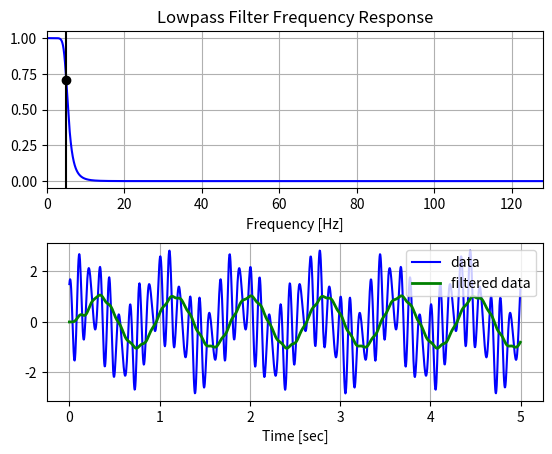

Source code (Python):
from scipy.signal import butter, lfilter, freqz
import matplotlib.pyplot as plt
import numpy as np


# Filter coefficients function
def butterworth(cutoff, fs, btype, order=5):
    btype = btype
    nyq = 0.5 * fs
    normal_cutoff = cutoff / nyq
    b, a = butter(order, normal_cutoff, btype, analog=False)
    return b, a


def butter_filter(data, cutoff, fs, btype, order=5):
    btype = btype
    b, a = butterworth(cutoff, fs, btype, order=order)
    y = lfilter(b, a, data)
    return y

def butter_bandpass(data, low, high, freq, order):
    nyq = 0.5*freq
    low = low/nyq
    high = high/nyq
    b,a = butter(order, [low, high], btype='band')
    y = lfilter(b, a, data)
    return y


# Filter requirements.
fs = 256.0       # sample rate, Hz
cutoff_low = 5  # desired cutoff frequency of the filter, Hz
cutoff_high = 10
cutoff = cutoff_low
order = 6

btype_low = 'low'
btype_high = 'high'
btype = btype_low

# Get the filter coefficients so we can check its frequency response.
b, a = butterworth(cutoff, fs, btype, order)

# Plot the frequency response (top graph).
w, h = freqz(b, a, worN=8000)
plt.subplot(2, 1, 1)
plt.plot(0.5*fs*w/np.pi, np.abs(h), 'b')
plt.plot(cutoff, 0.5*np.sqrt(2), 'ko')
plt.axvline(cutoff, color='k')
plt.xlim(0, 0.5*fs)
plt.title("Lowpass Filter Frequency Response")
plt.xlabel('Frequency [Hz]')
plt.grid()


# Demonstrate the use of the filter.
# First make some data to be filtered.
T = 5.0         # seconds
n = int(T * fs) # total number of samples
t = np.linspace(0, T, n, endpoint=False)
# "Noisy" data.  We want to recover the 1.2 Hz signal from this.
data = np.sin(1.2*2*np.pi*t) + 1.5*np.cos(9*2*np.pi*t) + 0.5*np.sin(12.0*2*np.pi*t)

# Filter the data, and plot both the original and filtered signals.
y = butter_filter(data, cutoff, fs, btype, order)

plt.subplot(2, 1, 2)
plt.plot(t, data, 'b-', label='data')
plt.plot(t, y, 'g-', linewidth=2, label='filtered data')
plt.xlabel('Time [sec]')
plt.grid()
plt.legend()

plt.subplots_adjust(hspace=0.35)
plt.show()